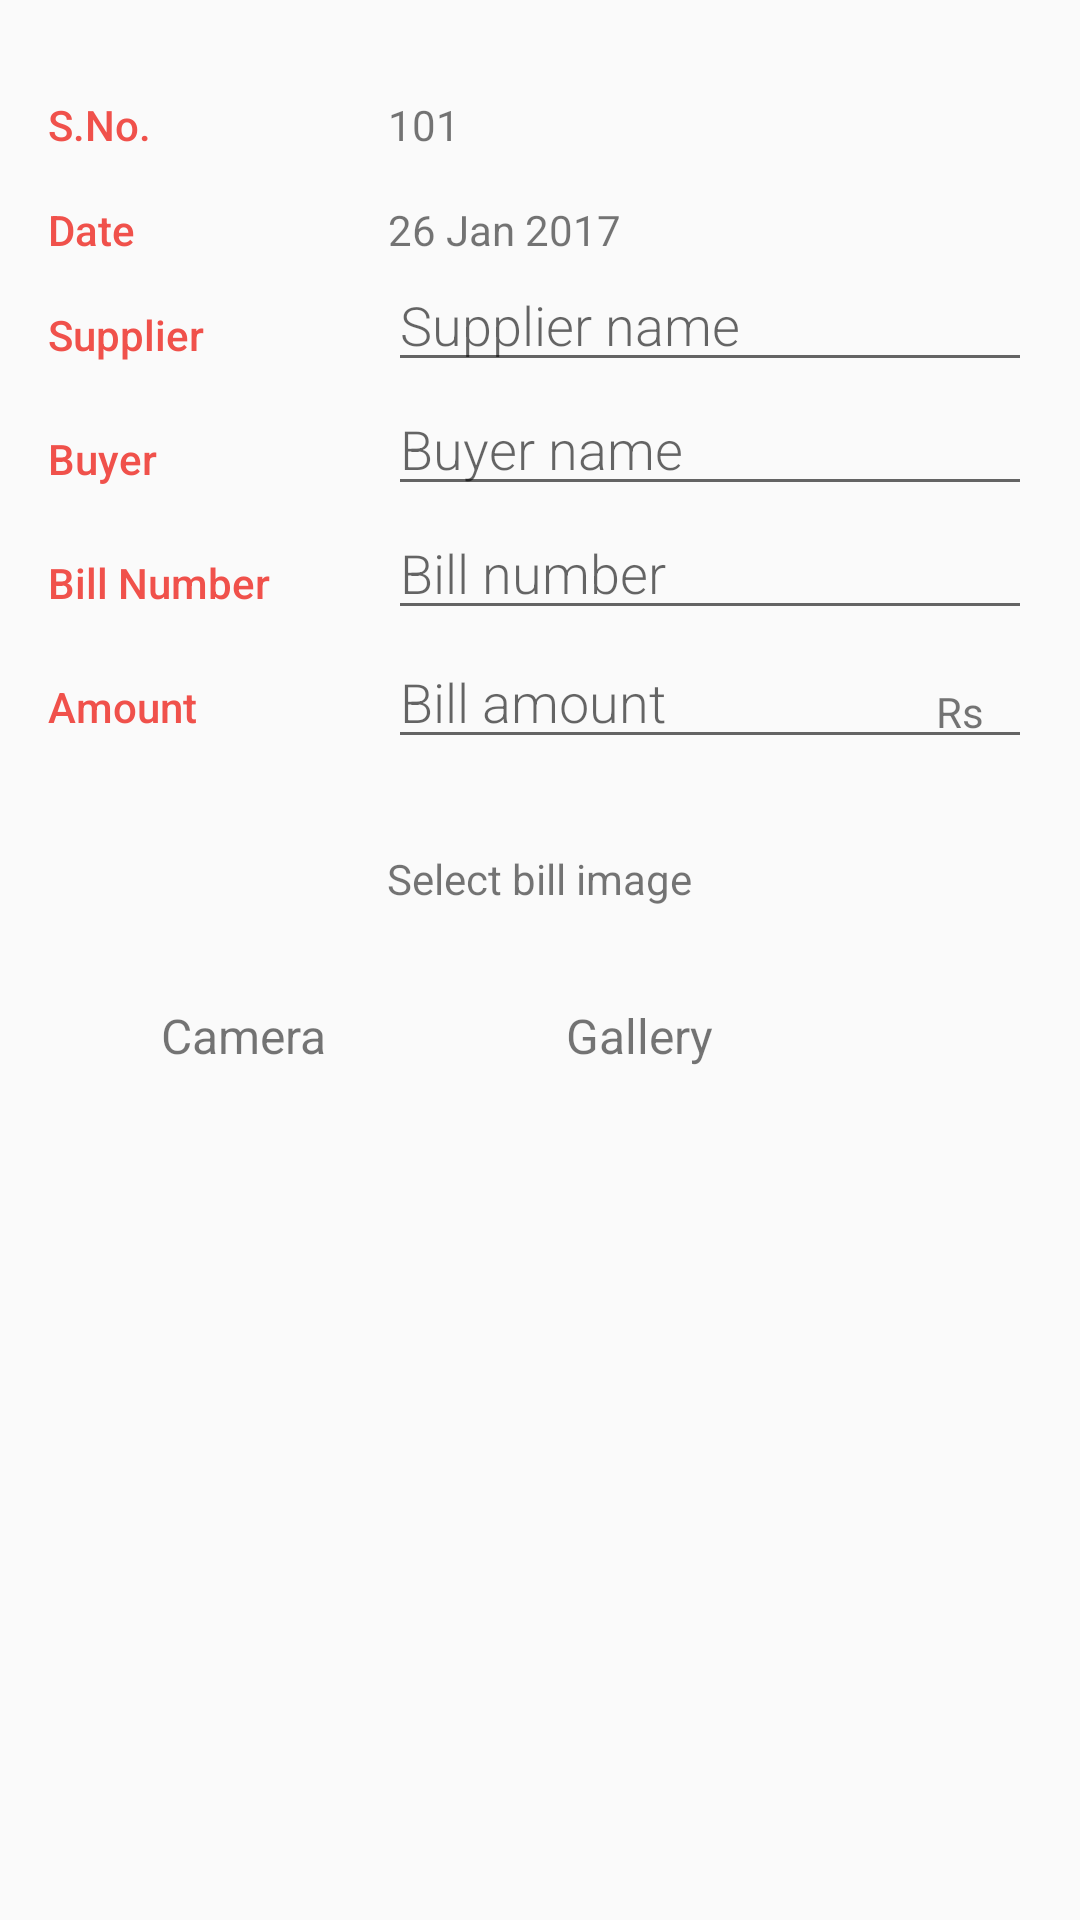

Layout XML and referenced resources for this Android screen:
<!-- AndroidManifest.xml: activity theme AppTheme -->
<!-- res/layout/activity_bill_editor.xml -->
<?xml version="1.0" encoding="utf-8"?>
<LinearLayout
    xmlns:android="http://schemas.android.com/apk/res/android"
    xmlns:tools="http://schemas.android.com/tools"
    android:layout_width="match_parent"
    android:layout_height="match_parent"
    android:orientation="vertical"
    android:padding="@dimen/activity_margin"
    tools:context=".BillEditorActivity">

    <LinearLayout
        android:layout_width="match_parent"
        android:layout_height="wrap_content"
        android:orientation="vertical">


    <LinearLayout
        android:layout_width="match_parent"
        android:layout_height="wrap_content"
        android:orientation="horizontal">

        
        <TextView
            android:text="@string/serial_number"
            style="@style/CategoryStyle" />



            
            <TextView
                android:id="@+id/bill_sno"
                android:text="101"
                android:layout_height="wrap_content"
                android:layout_width="0dp"
                android:layout_weight="2"
                android:paddingLeft="4dp"
                 />

    </LinearLayout>


    
    <LinearLayout
        android:layout_width="match_parent"
        android:layout_height="wrap_content"
        android:orientation="horizontal">

        
        <TextView
            android:text="@string/date"
            style="@style/CategoryStyle" />



        
        <TextView
            android:id="@+id/bill_date"
            android:text="26 Jan 2017"
            android:layout_height="wrap_content"
            android:layout_width="0dp"
            android:layout_weight="2"
            android:paddingLeft="4dp"
            />

    </LinearLayout>






    
    <LinearLayout
        android:layout_width="match_parent"
        android:layout_height="wrap_content"
        android:orientation="horizontal">

        
        <TextView
            android:text="@string/supplier"
            style="@style/CategoryStyle" />

        
        <LinearLayout
            android:layout_height="wrap_content"
            android:layout_width="0dp"
            android:layout_weight="2"
            android:paddingLeft="4dp"
            android:orientation="vertical">

            
            <EditText
                android:id="@+id/edit_supplier_name"
                android:hint="@string/hint_supplier_name"
                android:inputType="textCapWords"
                style="@style/EditorFieldStyle" />


        </LinearLayout>
    </LinearLayout>



    
    
    <LinearLayout
        android:layout_width="match_parent"
        android:layout_height="wrap_content"
        android:orientation="horizontal">

        
        <TextView
            android:text="@string/buyer"
            style="@style/CategoryStyle" />

        
        <LinearLayout
            android:layout_height="wrap_content"
            android:layout_width="0dp"
            android:layout_weight="2"
            android:paddingLeft="4dp"
            android:orientation="vertical">

            
            <EditText
                android:id="@+id/edit_buyer_name"
                android:hint="@string/hint_buyer_name"
                android:inputType="textCapWords"
                style="@style/EditorFieldStyle" />


        </LinearLayout>
    </LinearLayout>


    
    
    <LinearLayout
        android:layout_width="match_parent"
        android:layout_height="wrap_content"
        android:orientation="horizontal">

        
        <TextView
            android:text="@string/bill_number"
            style="@style/CategoryStyle" />

        
        <LinearLayout
            android:layout_height="wrap_content"
            android:layout_width="0dp"
            android:layout_weight="2"
            android:paddingLeft="4dp"
            android:orientation="vertical">

            
            <EditText
                android:id="@+id/edit_bill_number"
                android:hint="@string/hint_bill_number"
                android:inputType="textCapWords"
                style="@style/EditorFieldStyle" />


        </LinearLayout>
    </LinearLayout>


    
    <LinearLayout
        android:id="@+id/container_measurement"
        android:layout_width="match_parent"
        android:layout_height="wrap_content"
        android:orientation="horizontal">

        
        <TextView
            android:text="@string/category_amount"
            style="@style/CategoryStyle" />

        
        <RelativeLayout
            android:layout_height="wrap_content"
            android:layout_width="0dp"
            android:layout_weight="2"
            android:paddingLeft="4dp">

            
            <EditText
                android:id="@+id/edit_bill_amount"
                android:hint="@string/hint_bill_amount"
                android:inputType="number"
                style="@style/EditorFieldStyle" />

            
            <TextView
                android:id="@+id/label_weight_units"
                android:text="@string/unit_bill_amount"
                style="@style/EditorUnitsStyle"/>
        </RelativeLayout>
    </LinearLayout>
        </LinearLayout>

    <LinearLayout

        android:layout_width="match_parent"
        android:layout_height="wrap_content"
        android:orientation="vertical"
        android:paddingBottom="@dimen/activity_vertical_margin"
        android:paddingLeft="@dimen/activity_horizontal_margin"
        android:paddingRight="@dimen/activity_horizontal_margin"
        android:paddingTop="@dimen/activity_vertical_margin"
        >

        <TextView
            android:layout_width="wrap_content"
            android:layout_height="wrap_content"
            android:text="Select bill image"
            android:layout_gravity="center_horizontal"
            android:paddingBottom="@dimen/activity_vertical_margin"
            android:paddingLeft="@dimen/activity_horizontal_margin"
            android:paddingRight="@dimen/activity_horizontal_margin"
            android:paddingTop="@dimen/activity_vertical_margin"/>

        <ImageView
            android:id="@+id/image"
            android:layout_width="wrap_content"
            android:layout_height="0dp"
            android:layout_weight="1"
            android:scaleType="centerInside"
            />

        <LinearLayout
            android:layout_width="match_parent"
            android:layout_height="wrap_content"
            android:paddingBottom="@dimen/activity_vertical_margin"
            android:paddingLeft="@dimen/activity_horizontal_margin"
            android:paddingRight="@dimen/activity_horizontal_margin"
            android:paddingTop="@dimen/activity_vertical_margin"
            >

            <LinearLayout
                android:layout_width="0dp"
                android:layout_height="wrap_content"
                android:layout_weight="1"
                android:id="@+id/camera"
                >

                <TextView
                    android:layout_width="0dp"
                    android:layout_height="wrap_content"
                    android:text="Camera"
                    android:layout_weight="1"
                    android:textSize="16dp"
                    android:gravity="center"
                    android:layout_gravity="center_vertical"
                    />

                <ImageView
                    android:layout_width="0dp"
                    android:layout_height="wrap_content"
                    android:layout_weight="1"
                    android:text="Camera"
                    android:src="@drawable/camera"
                    />

            </LinearLayout>

            <LinearLayout
                android:layout_width="0dp"
                android:layout_height="wrap_content"
                android:layout_weight="1"
                android:id="@+id/galery">

                <TextView
                    android:layout_width="0dp"
                    android:layout_height="wrap_content"
                    android:text="Gallery"
                    android:layout_weight="1"
                    android:textSize="16dp"
                    android:gravity="center"
                    android:layout_gravity="center_vertical"
                    />

                <ImageView

                    android:layout_width="0dp"
                    android:layout_height="wrap_content"
                    android:layout_weight="1"
                    android:text="Gallery"
                    android:src="@drawable/gallery"
                    />

            </LinearLayout>



        </LinearLayout>

    </LinearLayout>


</LinearLayout>
<!-- resources referenced by this layout -->
<resources>
  <dimen name="activity_horizontal_margin">16dp</dimen>
  <dimen name="activity_margin">16dp</dimen>
  <dimen name="activity_vertical_margin">16dp</dimen>
  <string name="bill_number">Bill Number</string>
  <string name="buyer">Buyer</string>
  <string name="category_amount">Amount</string>
  <string name="date">Date</string>
  <string name="hint_bill_amount">Bill amount</string>
  <string name="hint_bill_number">Bill number</string>
  <string name="hint_buyer_name">Buyer name</string>
  <string name="hint_supplier_name">Supplier name</string>
  <string name="serial_number">S.No.</string>
  <string name="supplier">Supplier</string>
  <string name="unit_bill_amount">Rs</string>
  <style name="CategoryStyle">
          <item name="android:layout_height">wrap_content</item>
          <item name="android:layout_width">0dp</item>
          <item name="android:layout_weight">1</item>
          <item name="android:paddingTop">16dp</item>
          <item name="android:textColor">@color/colorText</item>
          <item name="android:fontFamily">sans-serif-medium</item>
          <item name="android:textAppearance">?android:textAppearanceSmall</item>
      </style>
  <style name="EditorFieldStyle">
          <item name="android:layout_height">wrap_content</item>
          <item name="android:layout_width">match_parent</item>
          <item name="android:fontFamily">sans-serif-light</item>
          <item name="android:textAppearance">?android:textAppearanceMedium</item>
      </style>
  <style name="EditorUnitsStyle">
          <item name="android:layout_height">wrap_content</item>
          <item name="android:layout_width">wrap_content</item>
          <item name="android:layout_alignParentRight">true</item>
          <item name="android:paddingRight">16dp</item>
          <item name="android:paddingTop">16dp</item>
          <item name="android:textAppearance">?android:textAppearanceSmall</item>
      </style>
  <style name="AppTheme" parent="Theme.AppCompat.Light.DarkActionBar">
          
          <item name="colorPrimary">@color/colorPrimary</item>
          <item name="colorPrimaryDark">@color/colorPrimaryDark</item>
          <item name="colorAccent">@color/colorAccent</item>
      </style>
  <color name="colorText">#F0514B</color>
  <color name="colorPrimary">#3F51B5</color>
  <color name="colorPrimaryDark">#303F9F</color>
  <color name="colorAccent">#FF4081</color>
</resources>
